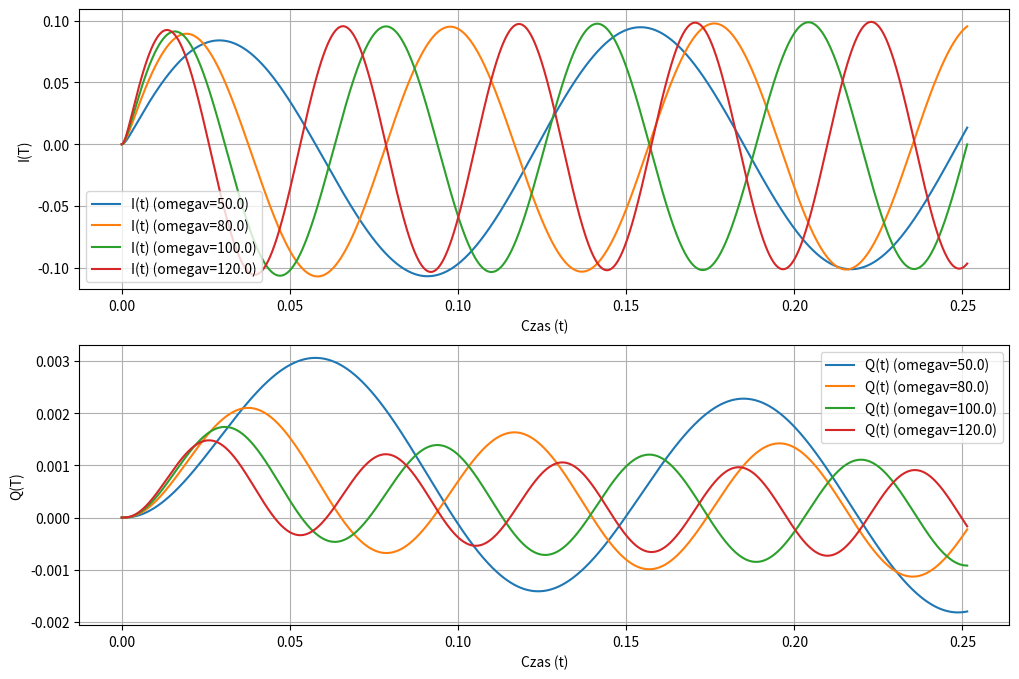

The matplotlib source for this figure:
#!/usr/bin/env python
# coding: utf-8

# In[1]:


import numpy as np
from matplotlib import pyplot as plt

dt = 1e-4
R = 100
L = 0.1
C = 0.001
omega0 = 1 / (np.sqrt(L*C))
T0 = 2 * np.pi / omega0
t_end = 4 * T0
Q0 = 0
I0 = 0
omegav_values = [0.5 * omega0, 0.8 * omega0, 1.0 * omega0, 1.2 * omega0]

def V(omegav, t):
    return 10 * np.sin(omegav * t)

def metoda_rk4(dt, t_end, omegav):
    t_values = np.arange(0, t_end + dt, dt)
    Q_values = [Q0]
    I_values = [I0]
    
    for i in range(1, len(t_values)):
        Q_k1 = I_values[i-1]
        I_k1 = V(omegav, t_values[i-1])/L - Q_values[i-1] / (L * C) - (R/L) * I_values[i-1]
        
        Q_k2 = I_values[i-1] + (dt/2) * I_k1
        I_k2 = V(omegav, t_values[i-1] + dt/2) / L - (1/ (L*C)) * (Q_values[i-1] + (dt/2) * Q_k1) - R/L * (I_values[i-1] + (dt/2) * I_k1)

        Q_k3 = I_values[i-1] + dt/2 * I_k2
        I_k3 = V(omegav, t_values[i-1] + dt/2) / L - (1/ (L*C)) * (Q_values[i-1] + (dt/2) * Q_k2) - R/L * (I_values[i-1] + (dt/2) * I_k2)

        Q_k4 = I_values[i-1] + dt * I_k3
        I_k4 = V(omegav, t_values[i]) / L - (1/ (L*C)) * (Q_values[i-1] + dt * Q_k3) - R/L * (I_values[i-1] + dt * I_k3)
        
        Q_values.append(Q_values[i-1] + dt/6 * (Q_k1 + 2 * Q_k2 + 2* Q_k3 + Q_k4))
        I_values.append(I_values[i-1] + dt/6 * (I_k1 + 2 * I_k2 + 2 * I_k3 + I_k4))

    return t_values, Q_values, I_values

fig, axs = plt.subplots(2, 1, figsize=(12, 8))

for omegav in omegav_values:
    t_values, Q_values, I_values = metoda_rk4(dt, t_end, omegav)
    axs[0].plot(t_values, I_values, label=f'I(t) (omegav={omegav})')
    axs[1].plot(t_values, Q_values, label=f'Q(t) (omegav={omegav})')

axs[0].legend()
axs[0].grid()
axs[0].set_xlabel("Czas (t)")
axs[0].set_ylabel("I(T)")

axs[1].legend()
axs[1].grid()
axs[1].set_xlabel("Czas (t)")
axs[1].set_ylabel("Q(T)")

plt.show()


